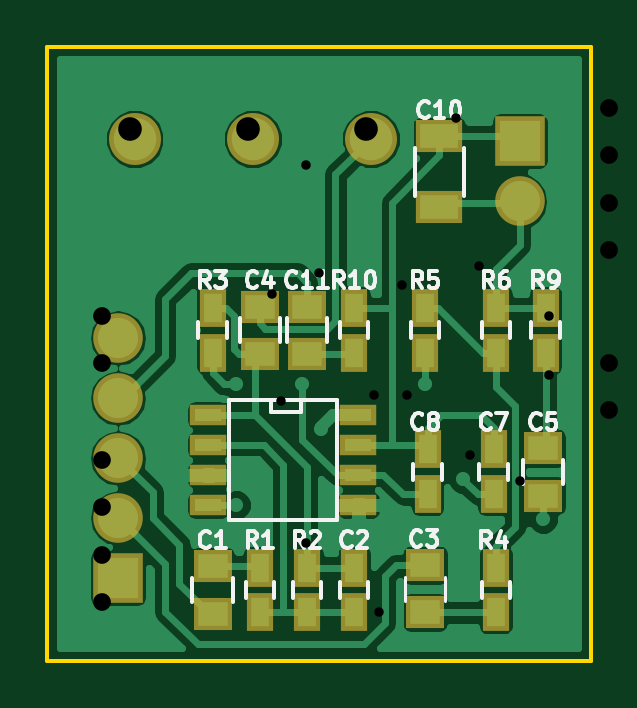
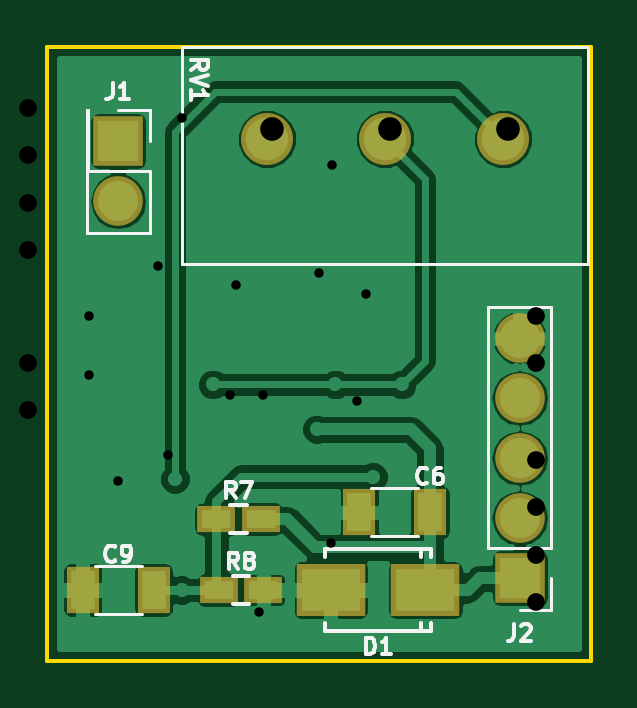
Circuit board: 10 layer files. Board 23.0 x 26.0 mm.
- bottom_copper: BT-B.Cu.gbl (33149 bytes)
- bottom_mask: BT-B.Mask.gbs (1004 bytes)
- paste: BT-B.Paste.gbp (645 bytes)
- bottom_silk: BT-B.SilkS.gbo (7509 bytes)
- outline: BT-Edge.Cuts.gko (515 bytes)
- top_copper: BT-F.Cu.gtl (36303 bytes)
- top_mask: BT-F.Mask.gts (1858 bytes)
- paste: BT-F.Paste.gtp (1499 bytes)
- top_silk: BT-F.SilkS.gto (15256 bytes)
- drill: BT.drl (669 bytes)

=== bottom_copper: BT-B.Cu.gbl (33149 bytes, source omitted) ===
=== bottom_mask: BT-B.Mask.gbs ===
G04 #@! TF.FileFunction,Soldermask,Bot*
%FSLAX46Y46*%
G04 Gerber Fmt 4.6, Leading zero omitted, Abs format (unit mm)*
G04 Created by KiCad (PCBNEW 4.0.4-1.fc24-product) date Tue Jun 12 10:10:09 2018*
%MOMM*%
%LPD*%
G01*
G04 APERTURE LIST*
%ADD10C,0.100000*%
%ADD11R,2.100000X2.100000*%
%ADD12O,2.100000X2.100000*%
%ADD13C,2.200000*%
%ADD14R,2.899360X2.200860*%
%ADD15R,1.600000X1.150000*%
%ADD16R,1.400000X2.000000*%
G04 APERTURE END LIST*
D10*
D11*
X165000000Y-90000000D03*
D12*
X165000000Y-92540000D03*
D11*
X148000000Y-108500000D03*
D12*
X148000000Y-105960000D03*
X148000000Y-103420000D03*
X148000000Y-100880000D03*
X148000000Y-98340000D03*
D13*
X158700000Y-89900000D03*
X153700000Y-89900000D03*
X148700000Y-89900000D03*
D14*
X152001020Y-109000000D03*
X155998980Y-109000000D03*
D15*
X158950000Y-106000000D03*
X160850000Y-106000000D03*
X160750000Y-109000000D03*
X158850000Y-109000000D03*
D16*
X151800000Y-105700000D03*
X154800000Y-105700000D03*
X163500000Y-109000000D03*
X166500000Y-109000000D03*
M02*

=== paste: BT-B.Paste.gbp ===
G04 #@! TF.FileFunction,Paste,Bot*
%FSLAX46Y46*%
G04 Gerber Fmt 4.6, Leading zero omitted, Abs format (unit mm)*
G04 Created by KiCad (PCBNEW 4.0.4-1.fc24-product) date Tue Jun 12 10:10:09 2018*
%MOMM*%
%LPD*%
G01*
G04 APERTURE LIST*
%ADD10C,0.100000*%
%ADD11R,2.499360X1.800860*%
%ADD12R,1.200000X0.750000*%
%ADD13R,1.000000X1.600000*%
G04 APERTURE END LIST*
D10*
D11*
X152001020Y-109000000D03*
X155998980Y-109000000D03*
D12*
X158950000Y-106000000D03*
X160850000Y-106000000D03*
X160750000Y-109000000D03*
X158850000Y-109000000D03*
D13*
X151800000Y-105700000D03*
X154800000Y-105700000D03*
X163500000Y-109000000D03*
X166500000Y-109000000D03*
M02*

=== bottom_silk: BT-B.SilkS.gbo (7509 bytes, source omitted) ===
=== outline: BT-Edge.Cuts.gko ===
G04 #@! TF.FileFunction,Profile,NP*
%FSLAX46Y46*%
G04 Gerber Fmt 4.6, Leading zero omitted, Abs format (unit mm)*
G04 Created by KiCad (PCBNEW 4.0.4-1.fc24-product) date Tue Jun 12 10:10:09 2018*
%MOMM*%
%LPD*%
G01*
G04 APERTURE LIST*
%ADD10C,0.100000*%
%ADD11C,0.150000*%
G04 APERTURE END LIST*
D10*
D11*
X145000000Y-112000000D02*
X145000000Y-86000000D01*
X168000000Y-112000000D02*
X145000000Y-112000000D01*
X168000000Y-86000000D02*
X168000000Y-112000000D01*
X145000000Y-86000000D02*
X168000000Y-86000000D01*
M02*

=== top_copper: BT-F.Cu.gtl (36303 bytes, source omitted) ===
=== top_mask: BT-F.Mask.gts ===
G04 #@! TF.FileFunction,Soldermask,Top*
%FSLAX46Y46*%
G04 Gerber Fmt 4.6, Leading zero omitted, Abs format (unit mm)*
G04 Created by KiCad (PCBNEW 4.0.4-1.fc24-product) date Tue Jun 12 10:10:09 2018*
%MOMM*%
%LPD*%
G01*
G04 APERTURE LIST*
%ADD10C,0.100000*%
%ADD11R,2.100000X2.100000*%
%ADD12O,2.100000X2.100000*%
%ADD13R,2.000000X1.400000*%
%ADD14C,2.200000*%
%ADD15R,1.650000X1.400000*%
%ADD16R,1.150000X1.600000*%
%ADD17R,1.543000X0.908000*%
G04 APERTURE END LIST*
D10*
D11*
X165000000Y-90000000D03*
D12*
X165000000Y-92540000D03*
D11*
X148000000Y-108500000D03*
D12*
X148000000Y-105960000D03*
X148000000Y-103420000D03*
X148000000Y-100880000D03*
X148000000Y-98340000D03*
D13*
X161600000Y-92800000D03*
X161600000Y-89800000D03*
D14*
X158700000Y-89900000D03*
X153700000Y-89900000D03*
X148700000Y-89900000D03*
D15*
X152000000Y-108000000D03*
X152000000Y-110000000D03*
D16*
X158000000Y-108050000D03*
X158000000Y-109950000D03*
X163900000Y-104950000D03*
X163900000Y-103050000D03*
X161100000Y-104950000D03*
X161100000Y-103050000D03*
X154000000Y-109950000D03*
X154000000Y-108050000D03*
X156000000Y-108050000D03*
X156000000Y-109950000D03*
X152000000Y-98950000D03*
X152000000Y-97050000D03*
X164000000Y-108050000D03*
X164000000Y-109950000D03*
X161000000Y-97050000D03*
X161000000Y-98950000D03*
X164000000Y-97050000D03*
X164000000Y-98950000D03*
X166100000Y-97050000D03*
X166100000Y-98950000D03*
X158000000Y-98950000D03*
X158000000Y-97050000D03*
D17*
X158175000Y-101595000D03*
X158175000Y-102865000D03*
X158175000Y-104135000D03*
X158175000Y-105405000D03*
X151825000Y-105405000D03*
X151825000Y-104135000D03*
X151825000Y-102865000D03*
X151825000Y-101595000D03*
D15*
X166000000Y-103000000D03*
X166000000Y-105000000D03*
X156000000Y-99000000D03*
X156000000Y-97000000D03*
X154000000Y-99000000D03*
X154000000Y-97000000D03*
X161000000Y-109950000D03*
X161000000Y-107950000D03*
M02*

=== paste: BT-F.Paste.gtp ===
G04 #@! TF.FileFunction,Paste,Top*
%FSLAX46Y46*%
G04 Gerber Fmt 4.6, Leading zero omitted, Abs format (unit mm)*
G04 Created by KiCad (PCBNEW 4.0.4-1.fc24-product) date Tue Jun 12 10:10:09 2018*
%MOMM*%
%LPD*%
G01*
G04 APERTURE LIST*
%ADD10C,0.100000*%
%ADD11R,1.600000X1.000000*%
%ADD12R,1.250000X1.000000*%
%ADD13R,0.750000X1.200000*%
%ADD14R,1.143000X0.508000*%
G04 APERTURE END LIST*
D10*
D11*
X161600000Y-92800000D03*
X161600000Y-89800000D03*
D12*
X152000000Y-108000000D03*
X152000000Y-110000000D03*
D13*
X158000000Y-108050000D03*
X158000000Y-109950000D03*
X163900000Y-104950000D03*
X163900000Y-103050000D03*
X161100000Y-104950000D03*
X161100000Y-103050000D03*
X154000000Y-109950000D03*
X154000000Y-108050000D03*
X156000000Y-108050000D03*
X156000000Y-109950000D03*
X152000000Y-98950000D03*
X152000000Y-97050000D03*
X164000000Y-108050000D03*
X164000000Y-109950000D03*
X161000000Y-97050000D03*
X161000000Y-98950000D03*
X164000000Y-97050000D03*
X164000000Y-98950000D03*
X166100000Y-97050000D03*
X166100000Y-98950000D03*
X158000000Y-98950000D03*
X158000000Y-97050000D03*
D14*
X158175000Y-101595000D03*
X158175000Y-102865000D03*
X158175000Y-104135000D03*
X158175000Y-105405000D03*
X151825000Y-105405000D03*
X151825000Y-104135000D03*
X151825000Y-102865000D03*
X151825000Y-101595000D03*
D12*
X166000000Y-103000000D03*
X166000000Y-105000000D03*
X156000000Y-99000000D03*
X156000000Y-97000000D03*
X154000000Y-99000000D03*
X154000000Y-97000000D03*
X161000000Y-109950000D03*
X161000000Y-107950000D03*
M02*

=== top_silk: BT-F.SilkS.gto (15256 bytes, source omitted) ===
=== drill: BT.drl ===
M48
;DRILL file {KiCad 4.0.4-1.fc24-product} date Mon Jun  4 16:00:21 2018
;FORMAT={3:3/ absolute / metric / suppress leading zeros}
FMAT,2
METRIC,TZ
T1C0.400
T2C0.750
T3C1.000
%
G90
G05
M71
T1
X154500Y-96450
X154900Y-101000
X155940Y-91000
X155970Y-106994
X156500Y-95600
X158850Y-100750
X159050Y-109950
X160000Y-96095
X160250Y-100750
X162300Y-89000
X162900Y-103300
X163300Y-95300
X165000Y-104400
X166250Y-97400
X166250Y-99900
T2
X147300Y-97400
X147300Y-99400
X147300Y-103500
X147300Y-105500
X147300Y-107500
X147300Y-109500
X168800Y-88600
X168800Y-90600
X168800Y-92600
X168800Y-94600
X168800Y-99400
X168800Y-101400
T3
X148500Y-89500
X153500Y-89500
X158500Y-89500
T0
M30
